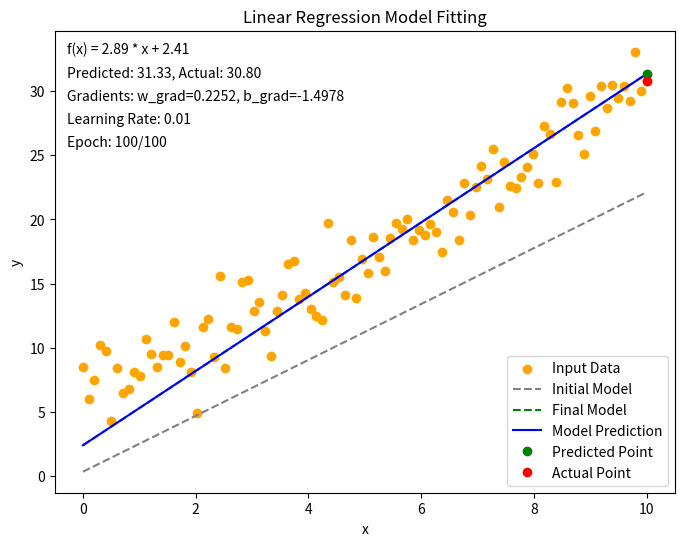

Here is the Python script that generated this plot: (Note: this script raises an exception after producing the figure.)
import matplotlib.pyplot as plt
import numpy as np
from matplotlib.animation import FuncAnimation

# データ生成
np.random.seed(0)
x = np.linspace(0, 10, 100)
y = 2.5 * x + 5 + np.random.normal(0, 2, 100)

# 初期パラメータ
w = 0.0
b = 0.0
learning_rate = 0.01
epochs = 100

# パラメータと勾配の記録
w_history = []
b_history = []
w_grad_history = []
b_grad_history = []

# 勾配降下法による最適化
for epoch in range(epochs):
    y_pred = w * x + b
    error = y_pred - y

    # 勾配計算
    w_grad = (2 / len(x)) * np.sum(error * x)
    b_grad = (2 / len(x)) * np.sum(error)

    # パラメータ更新
    w -= learning_rate * w_grad
    b -= learning_rate * b_grad

    # 記録
    w_history.append(w)
    b_history.append(b)
    w_grad_history.append(w_grad)
    b_grad_history.append(b_grad)

# グラフの準備
fig, ax = plt.subplots(figsize=(8, 6))
ax.scatter(x, y, label='Input Data', color='orange')  # 入力データ

# 初期ラインと学習後のラインを追加
initial_line, = ax.plot(x, w_history[0] * x + b_history[0], 'grey', linestyle='--', label='Initial Model')  # 初期ライン
final_line, = ax.plot(x, w_history[-1] * x + b_history[-1], 'green', linestyle='--', label='Final Model')  # 最終ライン

line, = ax.plot([], [], label='Model Prediction', color='blue')  # 回帰直線
point_pred, = ax.plot([], [], 'go', label='Predicted Point')  # 予測値ポイント
point_actual, = ax.plot([], [], 'ro', label='Actual Point')  # 実測値ポイント

# 数式と値の表示
text_formula = ax.text(0.02, 0.95, '', transform=ax.transAxes)  # 関数表示
text_values = ax.text(0.02, 0.90, '', transform=ax.transAxes)  # 値の表示
text_grad = ax.text(0.02, 0.85, '', transform=ax.transAxes)  # 勾配表示
text_lr = ax.text(0.02, 0.80, '', transform=ax.transAxes)  # 学習率表示
text_epoch = ax.text(0.02, 0.75, '', transform=ax.transAxes)  # エポック表示

# 軸ラベルとタイトル
ax.set_title('Linear Regression Model Fitting')
ax.set_xlabel('x')
ax.set_ylabel('y')
ax.legend()

# アニメーションの初期化
def init():
    line.set_data([], [])
    point_pred.set_data([], [])
    point_actual.set_data([], [])
    text_formula.set_text('')
    text_values.set_text('')
    text_grad.set_text('')
    text_lr.set_text('')
    text_epoch.set_text('')
    return line, point_pred, point_actual, text_formula, text_values, text_grad, text_lr, text_epoch

# アニメーションの更新関数
def update(frame):
    # 現在のパラメータと勾配を取得
    w = w_history[frame]
    b = b_history[frame]
    y_pred = w * x + b
    w_grad = w_grad_history[frame]
    b_grad = b_grad_history[frame]

    # モデル予測ラインの更新
    line.set_data(x, y_pred)

    # 現在の X の位置における予測値と実測値のプロット
    point_pred.set_data([x[frame]], [y_pred[frame]])  # 予測値
    point_actual.set_data([x[frame]], [y[frame]])  # 実測値

    # 数式と予測値・実測値、勾配、学習率、エポックの表示
    text_formula.set_text(f'f(x) = {w:.2f} * x + {b:.2f}')
    text_values.set_text(f'Predicted: {y_pred[frame]:.2f}, Actual: {y[frame]:.2f}')
    text_grad.set_text(f'Gradients: w_grad={w_grad:.4f}, b_grad={b_grad:.4f}')
    text_lr.set_text(f'Learning Rate: {learning_rate}')
    text_epoch.set_text(f'Epoch: {frame + 1}/{epochs}')

    return line, point_pred, point_actual, text_formula, text_values, text_grad, text_lr, text_epoch

# アニメーション実行
ani = FuncAnimation(fig, update, frames=epochs, init_func=init, blit=True, interval=100)

# 保存（必要ならば）
ani.save('linear_regression_with_gradients_and_lr_epochs.mp4', writer='ffmpeg')

# 表示
plt.show()
